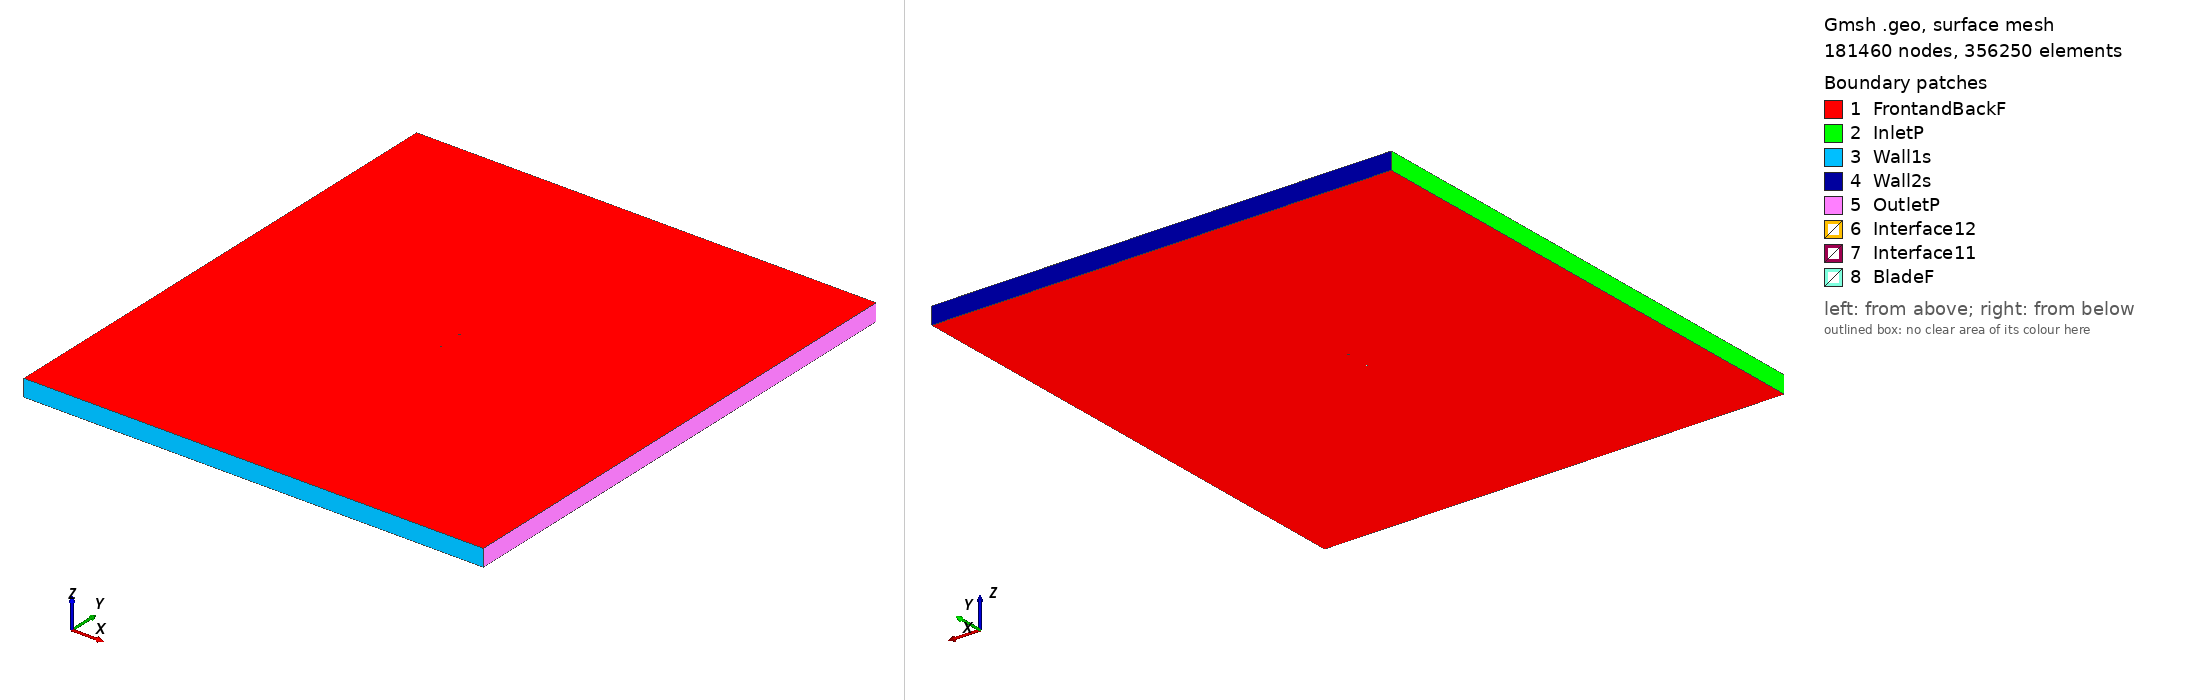

Gmsh geometry script, surface-meshed: 181460 nodes, 356250 surface elements. Boundary patches (legend numbers): 1 FrontandBackF, 2 InletP, 3 Wall1s, 4 Wall2s, 5 OutletP, 6 Interface12, 7 Interface11, 8 BladeF. Left view from above one corner, right view from below the opposite corner. Legend entries are the model's physical surfaces. The drawing asked Gmsh for element sizes between 1% and 20% of the model's largest extent; the script's own settings can give other sizes.

=== s821_tsr_3.8843_aoa_-7.8714.geo (drawn) ===
SetFactory("OpenCASCADE");

Point(1) = {0.074672, 0.740671, 0, 1.0};
Point(2) = {0.074340, 0.740507, 0, 1.0};
Point(3) = {0.070496, 0.738658, 0, 1.0};
Point(4) = {0.065986, 0.736722, 0, 1.0};
Point(5) = {0.060761, 0.734707, 0, 1.0};
Point(6) = {0.054886, 0.732581, 0, 1.0};
Point(7) = {0.048455, 0.730363, 0, 1.0};
Point(8) = {0.041560, 0.728087, 0, 1.0};
Point(9) = {0.034296, 0.725794, 0, 1.0};
Point(10) = {0.026756, 0.723530, 0, 1.0};
Point(11) = {0.019030, 0.721344, 0, 1.0};
Point(12) = {0.011206, 0.719287, 0, 1.0};
Point(13) = {0.003368, 0.717407, 0, 1.0};
Point(14) = {-0.004409, 0.715749, 0, 1.0};
Point(15) = {-0.012051, 0.714355, 0, 1.0};
Point(16) = {-0.019492, 0.713260, 0, 1.0};
Point(17) = {-0.026671, 0.712496, 0, 1.0};
Point(18) = {-0.033544, 0.712103, 0, 1.0};
Point(19) = {-0.040113, 0.712061, 0, 1.0};
Point(20) = {-0.046309, 0.712319, 0, 1.0};
Point(21) = {-0.052056, 0.712856, 0, 1.0};
Point(22) = {-0.057287, 0.713651, 0, 1.0};
Point(23) = {-0.061934, 0.714689, 0, 1.0};
Point(24) = {-0.065945, 0.715950, 0, 1.0};
Point(25) = {-0.069255, 0.717417, 0, 1.0};
Point(26) = {-0.071834, 0.719066, 0, 1.0};
Point(27) = {-0.073323, 0.720489, 0, 1.0};
Point(28) = {-0.073586, 0.720835, 0, 1.0};
Point(29) = {-0.073659, 0.720942, 0, 1.0};
Point(30) = {-0.073922, 0.721402, 0, 1.0};
Point(31) = {-0.074102, 0.721895, 0, 1.0};
Point(32) = {-0.074228, 0.722432, 0, 1.0};
Point(33) = {-0.074293, 0.722867, 0, 1.0};
Point(34) = {-0.074246, 0.725402, 0, 1.0};
Point(35) = {-0.073606, 0.728266, 0, 1.0};
Point(36) = {-0.072447, 0.731355, 0, 1.0};
Point(37) = {-0.070821, 0.734517, 0, 1.0};
Point(38) = {-0.068739, 0.737655, 0, 1.0};
Point(39) = {-0.066233, 0.740649, 0, 1.0};
Point(40) = {-0.063317, 0.743387, 0, 1.0};
Point(41) = {-0.059970, 0.745703, 0, 1.0};
Point(42) = {-0.056092, 0.747576, 0, 1.0};
Point(43) = {-0.051713, 0.748906, 0, 1.0};
Point(44) = {-0.046669, 0.749685, 0, 1.0};
Point(45) = {-0.040976, 0.750000, 0, 1.0};
Point(46) = {-0.034657, 0.749881, 0, 1.0};
Point(47) = {-0.027736, 0.749367, 0, 1.0};
Point(48) = {-0.020240, 0.748513, 0, 1.0};
Point(49) = {-0.012212, 0.747391, 0, 1.0};
Point(50) = {-0.003711, 0.746091, 0, 1.0};
Point(51) = {0.005180, 0.744717, 0, 1.0};
Point(52) = {0.014351, 0.743377, 0, 1.0};
Point(53) = {0.023660, 0.742181, 0, 1.0};
Point(54) = {0.032939, 0.741228, 0, 1.0};
Point(55) = {0.041991, 0.740597, 0, 1.0};
Point(56) = {0.050604, 0.740334, 0, 1.0};
Point(57) = {0.058554, 0.740449, 0, 1.0};
Point(58) = {0.065627, 0.740911, 0, 1.0};
Point(59) = {0.071624, 0.741645, 0, 1.0};
Point(60) = {0.074469, 0.742136, 0, 1.0};
Point(61) = {-0.074672, -0.740671, 0, 1.0};
Point(62) = {-0.074340, -0.740507, 0, 1.0};
Point(63) = {-0.070496, -0.738658, 0, 1.0};
Point(64) = {-0.065986, -0.736722, 0, 1.0};
Point(65) = {-0.060761, -0.734707, 0, 1.0};
Point(66) = {-0.054886, -0.732581, 0, 1.0};
Point(67) = {-0.048455, -0.730363, 0, 1.0};
Point(68) = {-0.041560, -0.728087, 0, 1.0};
Point(69) = {-0.034296, -0.725794, 0, 1.0};
Point(70) = {-0.026756, -0.723530, 0, 1.0};
Point(71) = {-0.019030, -0.721344, 0, 1.0};
Point(72) = {-0.011206, -0.719287, 0, 1.0};
Point(73) = {-0.003368, -0.717407, 0, 1.0};
Point(74) = {0.004409, -0.715749, 0, 1.0};
Point(75) = {0.012051, -0.714355, 0, 1.0};
Point(76) = {0.019492, -0.713260, 0, 1.0};
Point(77) = {0.026671, -0.712496, 0, 1.0};
Point(78) = {0.033544, -0.712103, 0, 1.0};
Point(79) = {0.040113, -0.712061, 0, 1.0};
Point(80) = {0.046309, -0.712319, 0, 1.0};
Point(81) = {0.052056, -0.712856, 0, 1.0};
Point(82) = {0.057287, -0.713651, 0, 1.0};
Point(83) = {0.061934, -0.714689, 0, 1.0};
Point(84) = {0.065945, -0.715950, 0, 1.0};
Point(85) = {0.069255, -0.717417, 0, 1.0};
Point(86) = {0.071834, -0.719066, 0, 1.0};
Point(87) = {0.073323, -0.720489, 0, 1.0};
Point(88) = {0.073586, -0.720835, 0, 1.0};
Point(89) = {0.073659, -0.720942, 0, 1.0};
Point(90) = {0.073922, -0.721402, 0, 1.0};
Point(91) = {0.074102, -0.721895, 0, 1.0};
Point(92) = {0.074228, -0.722432, 0, 1.0};
Point(93) = {0.074293, -0.722867, 0, 1.0};
Point(94) = {0.074246, -0.725402, 0, 1.0};
Point(95) = {0.073606, -0.728266, 0, 1.0};
Point(96) = {0.072447, -0.731355, 0, 1.0};
Point(97) = {0.070821, -0.734517, 0, 1.0};
Point(98) = {0.068739, -0.737655, 0, 1.0};
Point(99) = {0.066233, -0.740649, 0, 1.0};
Point(100) = {0.063317, -0.743387, 0, 1.0};
Point(101) = {0.059970, -0.745703, 0, 1.0};
Point(102) = {0.056092, -0.747576, 0, 1.0};
Point(103) = {0.051713, -0.748906, 0, 1.0};
Point(104) = {0.046669, -0.749685, 0, 1.0};
Point(105) = {0.040976, -0.750000, 0, 1.0};
Point(106) = {0.034657, -0.749881, 0, 1.0};
Point(107) = {0.027736, -0.749367, 0, 1.0};
Point(108) = {0.020240, -0.748513, 0, 1.0};
Point(109) = {0.012212, -0.747391, 0, 1.0};
Point(110) = {0.003711, -0.746091, 0, 1.0};
Point(111) = {-0.005180, -0.744717, 0, 1.0};
Point(112) = {-0.014351, -0.743377, 0, 1.0};
Point(113) = {-0.023660, -0.742181, 0, 1.0};
Point(114) = {-0.032939, -0.741228, 0, 1.0};
Point(115) = {-0.041991, -0.740597, 0, 1.0};
Point(116) = {-0.050604, -0.740334, 0, 1.0};
Point(117) = {-0.058554, -0.740449, 0, 1.0};
Point(118) = {-0.065627, -0.740911, 0, 1.0};
Point(119) = {-0.071624, -0.741645, 0, 1.0};
Point(120) = {-0.074469, -0.742136, 0, 1.0};

// Lines: first blade (splines 1-4)
Spline(1) = {1:18};
Spline(2) = {18:45};
Spline(3) = {45:60};
Spline(4) = {60,1};

// Lines: second blade (splines 5-8)
Spline(5) = {61:78};
Spline(6) = {78:105};
Spline(7) = {105:120};
Spline(8) = {120,61};

// Outer domain (points 20001-4 and lines)
Point(121) = {-13.50000000, -15.00000000, 0, 1.0};
Point(122) = {-13.50000000, 15.00000000, 0, 1.0};
Point(123) = {13.50000000, 15.00000000, 0, 1.0};
Point(124) = {13.50000000, -15.00000000, 0, 1.0};
Line(11) = {121, 122};
Line(12) = {122, 123};
Line(13) = {123, 124};
Line(14) = {121, 124};

// Interface (between moving and stationary domain) (circles)
Circle(9) = {0, 0, 0, 0.80000000, 0, 2*Pi};
Circle(10) = {0, 0, 0, 0.80000000, 0, 2*Pi};

// Loops collect Lines/Splines/etc (blade1, blade2, domain, first circle)
Line Loop(1) = {1:4};
Line Loop(2) = {5:8};
Line Loop(3) = {11,12,13,-14};
Line Loop(4) = {9};

// BooleanDifference cuts out the circle/interface from the domain
Plane Surface(1) = {3};
Plane Surface(2) = {4};
BooleanDifference{ Surface{1}; Delete;}{ Surface{2}; Delete;}

// This one cuts out the blades from the inner circle/interface
Line Loop(6) = {10};
Plane Surface(5) = {6};
Plane Surface(6) = {1};
Plane Surface(7) = {2};
BooleanDifference{ Surface{5}; Delete;}{ Surface{6,7}; Delete;}

// extrude to 3rd dimension
Extrude {0, 0, 1} {Surface{1}; Surface{5}; Layers{1}; Recombine;}

// Physical Surfaces are the named boundaries (patches)
Physical Surface("Interface11") = {12};
Physical Surface("Interface12") = {10};

// sides of domain
Physical Surface("InletP") = {6};
Physical Surface("OutletP") = {9};

// top and bottom of domain
Physical Surface("Wall1s") = {7};
Physical Surface("Wall2s") = {8};

// Check FrontandBackF by ensuring there is nothing in the 3rd dimension
Physical Surface("FrontandBackF") = {1,11,5,21};
Physical Surface("BladeF") = {13:20};
Physical Volume("Turbine") = {2};
Physical Volume("Farfield") = {1};

// settings for airfoil boundary layer
Field[1] = BoundaryLayer;
Field[1].EdgesList = {1:8};
Field[1].hwall_n = 1e-3;
Field[1].thickness = 1.5e-2;
Field[1].ratio = 1.05;
Field[1].Quads = 1;
BoundaryLayer Field = 1;

// control points for mesh (blade and interface)
// floor((arc length / 1.5mm)/ 6) -> Transfinite Line
Transfinite Line {1,2,3,5,6,7} = 35 Using Progression 1;
Transfinite Line {4,8} = 2 Using Progression 1;
Transfinite Line {9, 15} = 800 Using Progression 1;

// For more information on gmsh syntax, visit http://gmsh.info/doc/texinfo/gmsh.html
